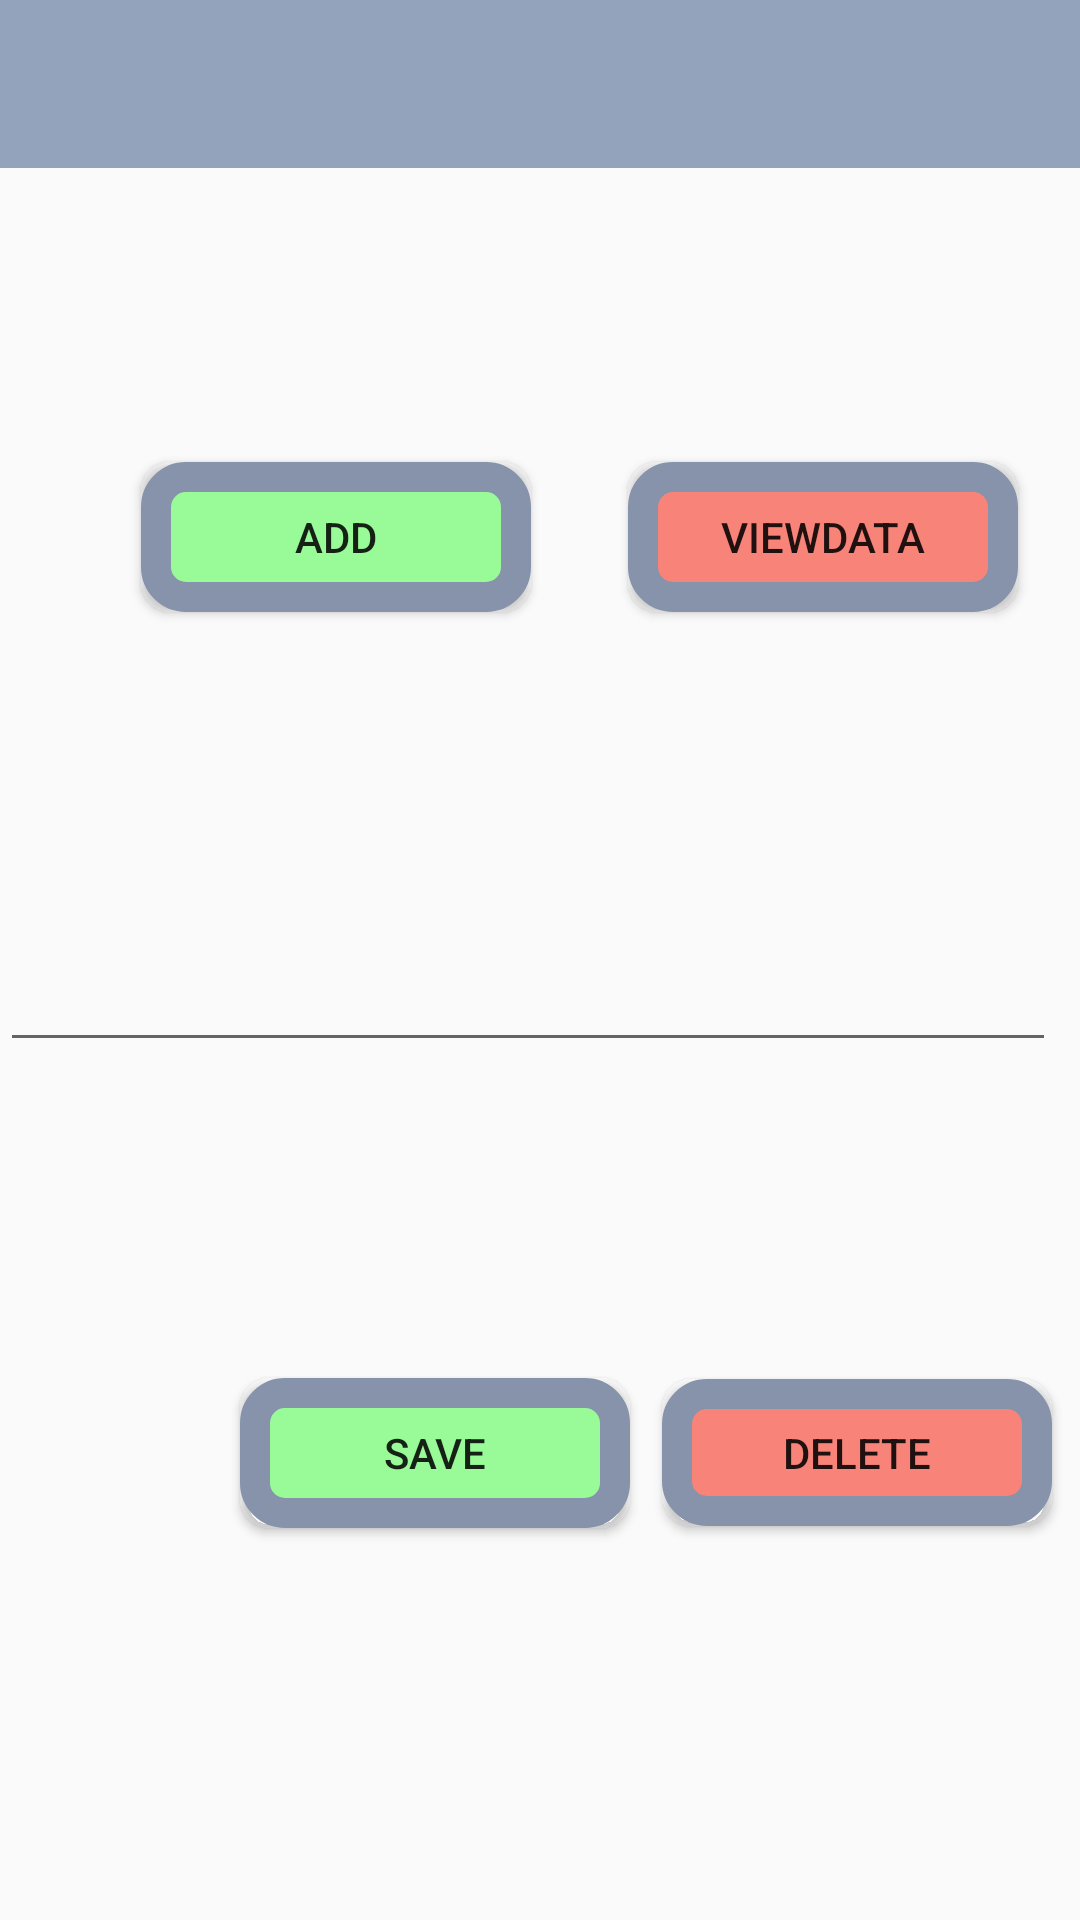

Layout XML and referenced resources for this Android screen:
<!-- AndroidManifest.xml: application theme Theme.AppCompat.Light.NoActionBar -->
<!-- res/layout/activity_bill.xml -->
<?xml version="1.0" encoding="utf-8"?>
<android.support.constraint.ConstraintLayout xmlns:android="http://schemas.android.com/apk/res/android"
        xmlns:app="http://schemas.android.com/apk/res-auto"
        xmlns:tools="http://schemas.android.com/tools"
        android:layout_width="match_parent"
        android:layout_height="match_parent"
        android:background="@color/veryLightGray"
        tools:context="com.example.example.budgetxp.BillActivity">

        <Button
            android:id="@+id/deleteBil"
            android:layout_width="wrap_content"
            android:layout_height="49dp"
            android:layout_marginEnd="8dp"
            android:layout_marginStart="8dp"
            android:background="@drawable/r_rectangle"
            android:text="@string/delete"
            app:layout_constraintBaseline_toBaselineOf="@+id/saveData"
            app:layout_constraintEnd_toEndOf="parent"
            app:layout_constraintHorizontal_bias="0.657"
            app:layout_constraintStart_toEndOf="@+id/saveData" />

        <include
            android:id="@+id/app_bar"
            layout="@layout/app_bar"></include>

        <EditText
            android:id="@+id/editData"
            android:layout_width="match_parent"
            android:layout_height="50dp"
            android:layout_marginBottom="8dp"
            android:layout_marginEnd="8dp"
            android:layout_marginTop="304dp"
            android:textAlignment="center"
            android:inputType="numberDecimal"
            app:layout_constraintBottom_toBottomOf="parent"
            app:layout_constraintEnd_toEndOf="parent"
            app:layout_constraintHorizontal_bias="0.0"
            app:layout_constraintStart_toStartOf="parent"
            app:layout_constraintTop_toTopOf="parent"
            app:layout_constraintVertical_bias="0.0" />

        <Button
            android:id="@+id/viewData"
            android:layout_width="wrap_content"
            android:layout_height="wrap_content"
            android:layout_marginEnd="8dp"
            android:layout_marginStart="8dp"
            android:background="@drawable/r_rectangle"
            android:text="@string/viewData"
            app:layout_constraintBaseline_toBaselineOf="@+id/addBill"
            app:layout_constraintEnd_toEndOf="parent"
            app:layout_constraintHorizontal_bias="0.657"
            app:layout_constraintStart_toEndOf="@+id/addBill" />

        <Button
            android:id="@+id/addBill"
            android:layout_width="wrap_content"
            android:layout_height="wrap_content"
            android:layout_marginBottom="436dp"
            android:layout_marginEnd="8dp"
            android:layout_marginStart="8dp"
            android:background="@drawable/g_rectangle"
            android:text="@string/add"
            app:layout_constraintBottom_toBottomOf="parent"
            app:layout_constraintEnd_toEndOf="parent"
            app:layout_constraintHorizontal_bias="0.182"
            app:layout_constraintStart_toStartOf="parent" />

        <Button
            android:id="@+id/saveData"
            android:layout_width="wrap_content"
            android:layout_height="wrap_content"
            android:layout_marginBottom="8dp"
            android:layout_marginStart="80dp"
            android:layout_marginTop="20dp"
            android:background="@drawable/g_rectangle"
            android:text="@string/save"
            app:layout_constraintBottom_toBottomOf="parent"
            app:layout_constraintStart_toStartOf="parent"
            app:layout_constraintTop_toBottomOf="@+id/editData"
            app:layout_constraintVertical_bias="0.41" />
</android.support.constraint.ConstraintLayout>
<!-- res/layout/app_bar.xml (included above) -->
<?xml version="1.0" encoding="utf-8"?>
<android.support.v7.widget.Toolbar xmlns:android="http://schemas.android.com/apk/res/android"
    android:layout_width="match_parent"
    android:layout_height="wrap_content"
    xmlns:app="http://schemas.android.com/apk/res-auto"
    app:theme = "@style/BudgetBarStyle">

</android.support.v7.widget.Toolbar>
<!-- resources referenced by this layout -->
<resources>
  <!-- drawable g_rectangle (drawable) -->
  <?xml version="1.0" encoding="utf-8"?>
  <selector xmlns:android="http://schemas.android.com/apk/res/android">
      <item>
          <shape android:shape="rectangle">
              <size android:width="130dp"
                  android:height="50dp"></size>
              <solid android:color="@color/green"></solid>
              <stroke android:width="10dp" android:color="@color/darkGray"></stroke>
  
              <corners android:radius="10dp"></corners>
          </shape>
      </item>
  
  </selector>
  <!-- drawable r_rectangle (drawable) -->
  <?xml version="1.0" encoding="utf-8"?>
  <selector xmlns:android="http://schemas.android.com/apk/res/android">
      <item>
          <shape android:shape="rectangle">
              <size android:width="130dp"
                  android:height="50dp"></size>
              <solid android:color="@color/red"></solid>
              <corners android:radius="10dp"></corners>
              <stroke android:width="10dp" android:color="@color/darkGray"></stroke>
          </shape>
      </item>
  
  </selector>
  <string name="add">Add</string>
  <string name="delete">Delete</string>
  <string name="save">Save</string>
  <string name="viewData">viewData</string>
  <style name="BudgetBarStyle" parent="Theme.AppCompat.Light.NoActionBar">
          
          <item name="colorPrimary">@color/darkBrown</item>
          <item name="colorPrimaryDark">@color/brown</item>
          <item name="colorAccent">@color/lightGray</item>
          <item name="android:background">@color/medGray</item>
          <item name="android:actionBarItemBackground">@color/darkGray</item>
      </style>
  <color name="green">#98fb98</color>
  <color name="darkGray">#8693ab</color>
  <color name="red">#f88379</color>]
  <color name="darkBrown">#594236</color>
  <color name="brown">#6f584b</color>
  <color name="lightGray">#d1d1d1</color>
  <color name="medGray">#93a3bc</color>
</resources>
